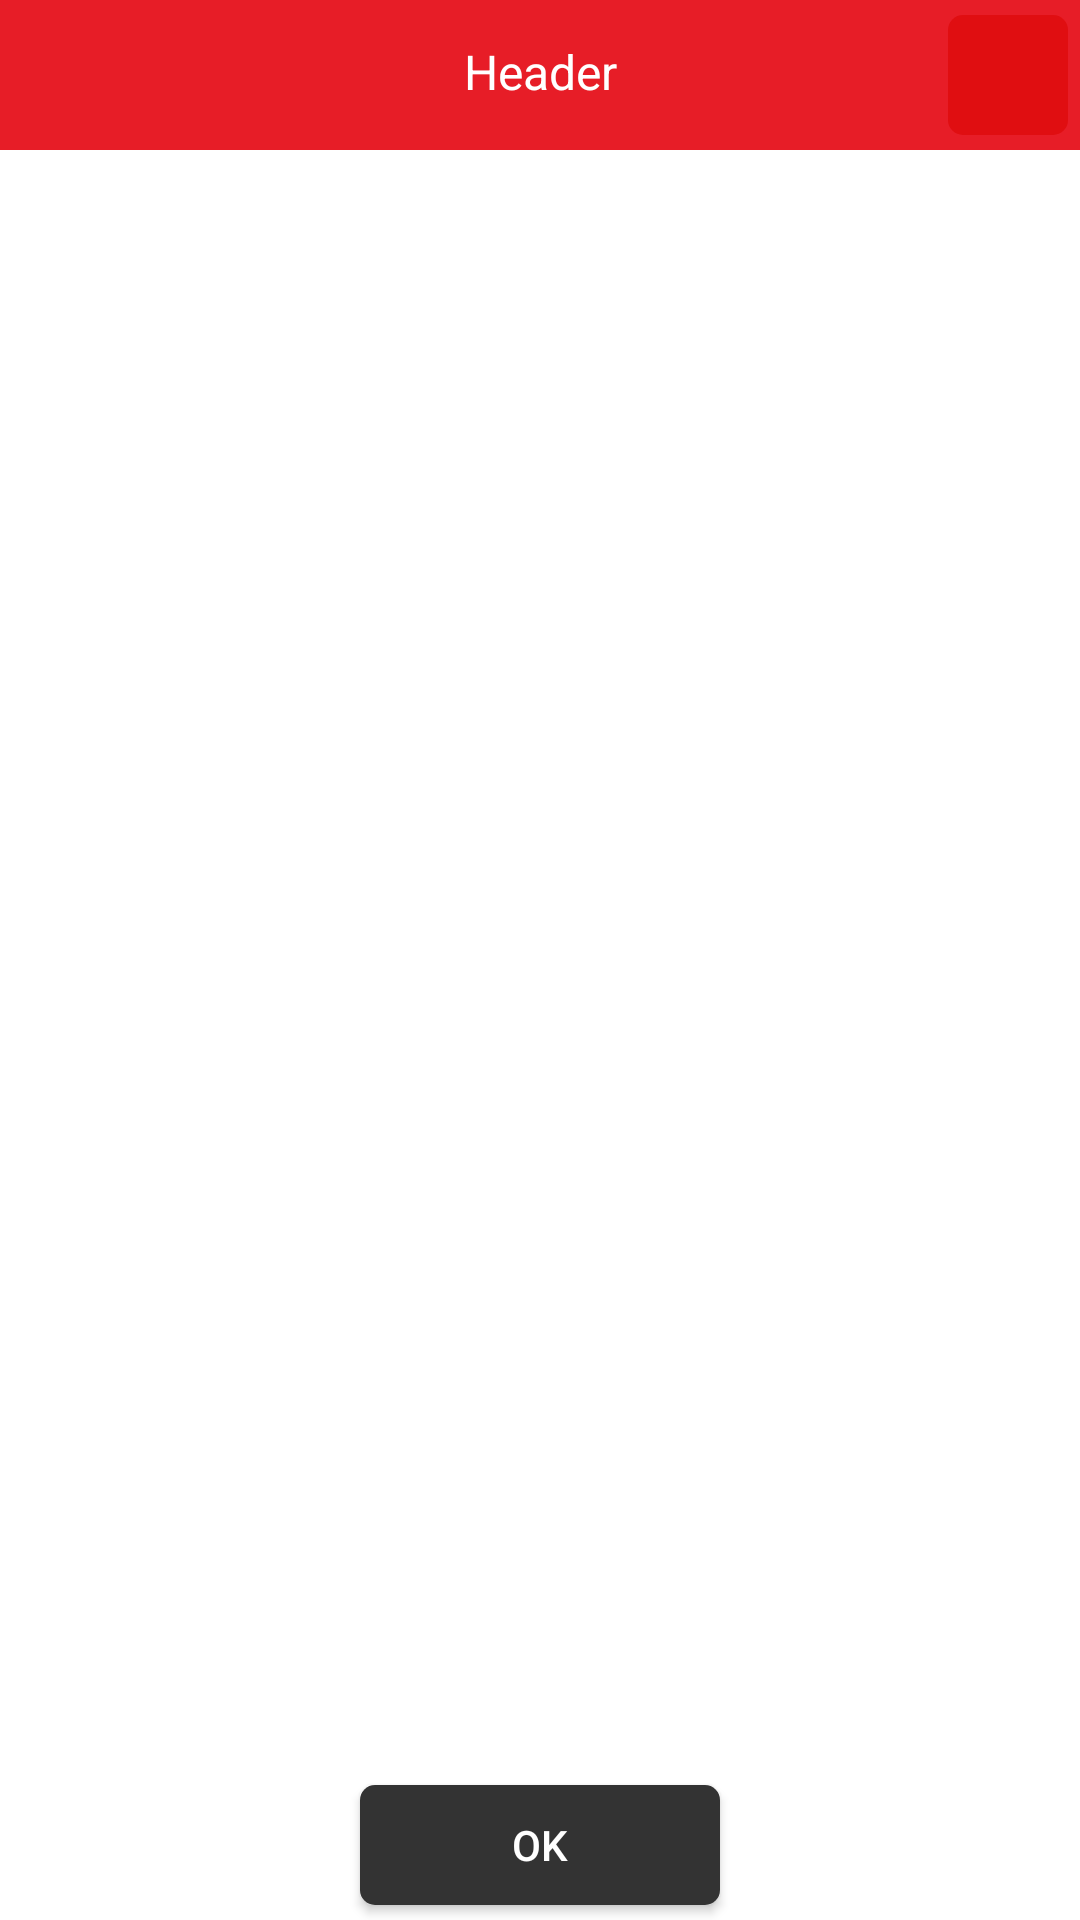

Here is an Android app screen rendered from its layout file. Give the layout XML and the strings, colors and styles it references.
<!-- AndroidManifest.xml: application theme Theme.AppCompat.NoActionBar -->
<!-- res/layout/popup_listview_checkbox.xml -->
<?xml version="1.0" encoding="utf-8"?>
<RelativeLayout
    xmlns:android="http://schemas.android.com/apk/res/android"
    android:layout_margin="20dp"
    android:layout_gravity="center"
    android:background="@color/color_white"
    android:layout_width="match_parent"
    android:layout_height="460dp">

    <RelativeLayout
        android:layout_alignParentTop="true"
        android:gravity="center"
        android:background="@color/color_red_press"
        android:layout_width="match_parent"
        android:layout_height="50dp">

        <TextView
            android:id="@+id/tvHeaderPopup"
            android:layout_width="match_parent"
            android:layout_height="wrap_content"
            android:gravity="center"
            android:padding="12dp"
            android:text="Header"
            android:textColor="@color/color_white"
            android:textSize="16dp" />

        <ImageButton
            android:id="@+id/btnClose"
            style="@style/btn_red"
            android:layout_width="40dp"
            android:layout_height="40dp"
            android:layout_alignParentRight="true"
            android:layout_marginStart="4dp"
            android:layout_marginTop="4dp"
            android:layout_marginEnd="4dp"
            android:layout_marginBottom="4dp"
            android:onClick="btnCloseItemCheckbox_click"
            android:src="@drawable/ic_close"
            android:tint="@color/color_white" />

    </RelativeLayout>

    <LinearLayout
        android:layout_marginTop="50dp"
        android:layout_marginBottom="50dp"
        android:orientation="vertical"
        android:padding="10dp"
        android:layout_width="match_parent"
        android:layout_height="wrap_content">

        <ListView
            android:id="@+id/lvPopup"
            android:dividerHeight="0.3dp"
            android:divider="@color/color_divider"
            android:layout_width="match_parent"
            android:layout_height="wrap_content">

        </ListView>

    </LinearLayout>

    <RelativeLayout
        android:layout_alignParentBottom="true"
        android:gravity="center"
        android:layout_width="match_parent"
        android:layout_height="wrap_content">

        <Button
            android:id="@+id/btnOkItem"
            style="@style/btn_default"
            android:layout_width="120dp"
            android:layout_height="40dp"
            android:layout_marginStart="5dp"
            android:layout_marginTop="5dp"
            android:layout_marginEnd="5dp"
            android:layout_marginBottom="5dp"
            android:onClick="btnOkItemCheckbox_click"
            android:text="OK"
            android:textSize="14dp">

        </Button>

    </RelativeLayout>

</RelativeLayout>
<!-- resources referenced by this layout -->
<resources>
  <color name="color_divider">#ccc</color>
  <color name="color_red_press">#eee60d18</color>
  <color name="color_white">#fff</color>
  <style name="btn_default">
          <item name="android:background">@drawable/btn_default_backcolor</item>
          <item name="android:textColor">@color/color_white</item>
      </style>
  <style name="btn_red">
          <item name="android:background">@drawable/btn_red</item>
          <item name="android:textColor">@color/color_white</item>
      </style>
  <!-- drawable btn_default_backcolor (drawable) -->
  <?xml version="1.0" encoding="utf-8"?>
  <selector xmlns:android="http://schemas.android.com/apk/res/android">
      <item android:state_pressed="true" >
          <shape android:shape="rectangle">
              <corners android:radius="5dp"></corners>
              <solid android:color="@color/color_default_press"></solid>
          </shape>
      </item>
      <item>
  
          <shape android:shape="rectangle">
              <corners android:radius="5dp"></corners>
              <solid android:color="@color/color_default"></solid>
          </shape>
      </item>
  </selector>
  <!-- drawable btn_red (drawable) -->
  <?xml version="1.0" encoding="utf-8"?>
  <selector xmlns:android="http://schemas.android.com/apk/res/android">
      <item android:state_pressed="true" >
          <shape android:shape="rectangle">
              <corners android:radius="5dp"></corners>
              <solid android:color="@color/primary"></solid>
          </shape>
      </item>
      <item>
  
          <shape android:shape="rectangle">
              <corners android:radius="5dp"></corners>
              <solid android:color="@color/primary"></solid>
          </shape>
      </item>
  </selector>
  <color name="color_default_press">#555</color>
  <color name="color_default">#333</color>
  <color name="primary">#E00E11</color>
</resources>
